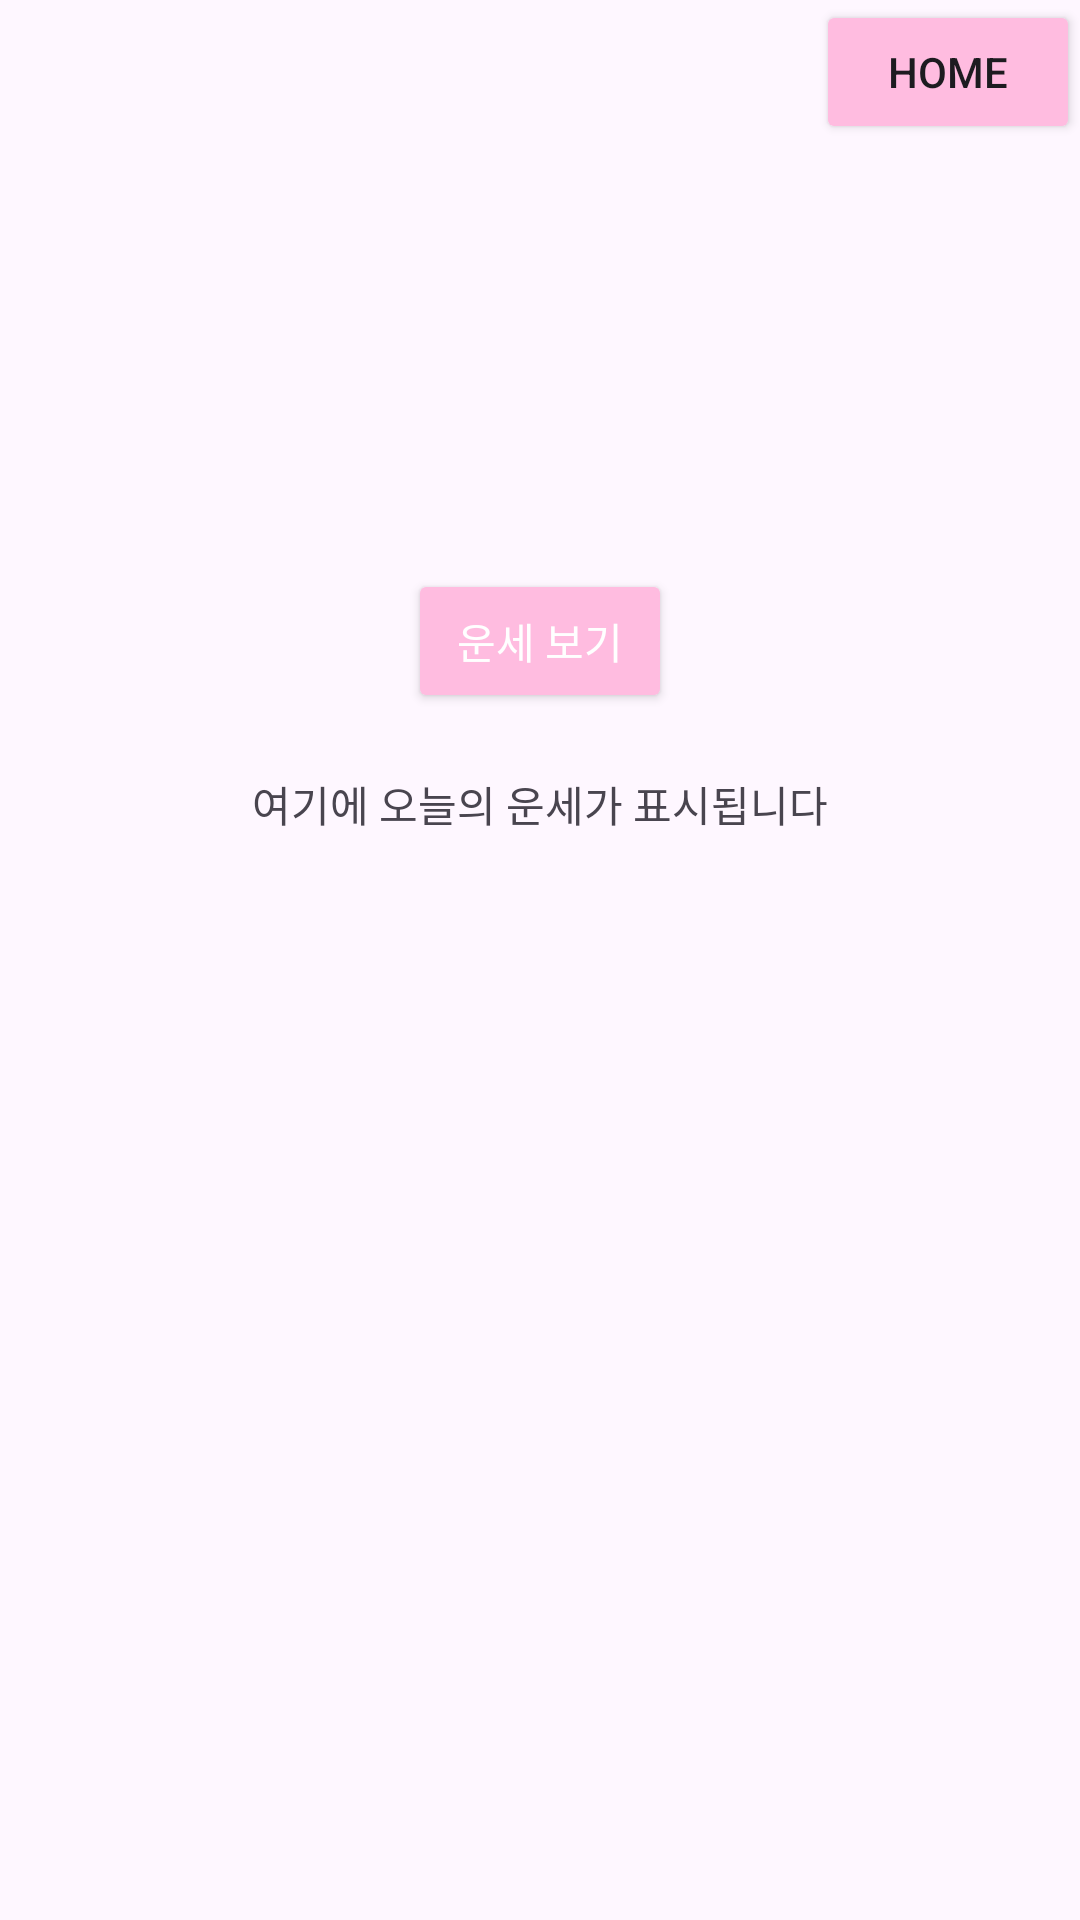

This screen was rendered from an Android layout file. Write that file and the resources it references.
<!-- AndroidManifest.xml: application theme Theme.Please02 -->
<!-- res/layout/activity_fortune.xml -->
<?xml version="1.0" encoding="utf-8"?>
<LinearLayout xmlns:android="http://schemas.android.com/apk/res/android"
    android:layout_width="match_parent"
    android:layout_height="match_parent"
    android:orientation="vertical">

    <LinearLayout
        android:layout_width="match_parent"
        android:layout_height="wrap_content"
        android:gravity="right">
        <Button
            android:id="@+id/btnHome"
            android:layout_width="wrap_content"
            android:layout_height="wrap_content"
            android:backgroundTint="#FFBCE0"
            android:text="Home" />
    </LinearLayout>

    <LinearLayout
        android:layout_width="match_parent"
        android:layout_height="match_parent"
        android:orientation="vertical"
        android:gravity="center">
        <Button
            android:id="@+id/button_get_fortune"
            android:layout_width="wrap_content"
            android:layout_height="wrap_content"
            android:text="운세 보기"
            android:textColor="#FFFFFF"
            android:backgroundTint="#FFBCE0"
            android:layout_gravity="center" />

        <TextView
            android:id="@+id/text_fortune"
            android:layout_width="wrap_content"
            android:layout_height="wrap_content"
            android:text="여기에 오늘의 운세가 표시됩니다"
            android:layout_marginTop="20dp"
            android:layout_gravity="center" />

        <ImageView
            android:id="@+id/image_fortune"
            android:layout_width="200dp"
            android:layout_height="200dp"
            android:layout_marginTop="20dp"
            android:layout_gravity="center"/>
    </LinearLayout>
</LinearLayout>
<!-- resources referenced by this layout -->
<resources>
  <style name="Theme.Please02" parent="Base.Theme.Please02" />
  <style name="Base.Theme.Please02" parent="Theme.Material3.DayNight.NoActionBar">
          
          
      </style>
</resources>
